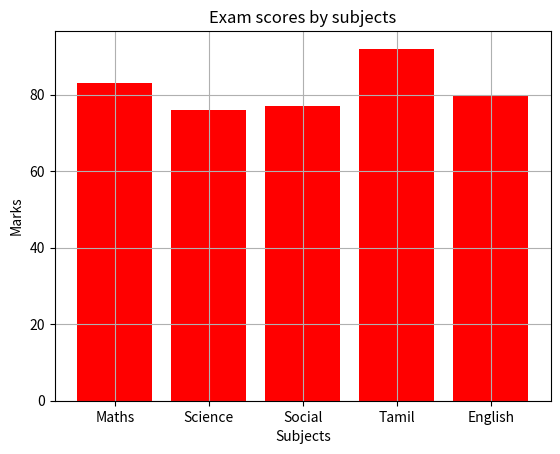

Reproduce this figure in Python.
import matplotlib.pyplot as plt
Subjects = ["Maths","Science","Social","Tamil","English"] # X-axis
Marks = [83,76,77,92,80] # Y-axis
plt.bar(Subjects,Marks,color = "red")
plt.xlabel("Subjects")
plt.ylabel("Marks")
plt.title("Exam scores by subjects")
plt.grid()
plt.show()